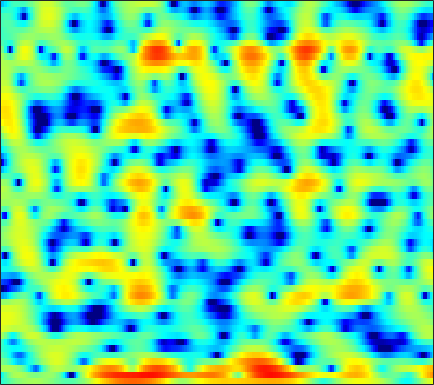

Values plotted in this chart, from the file beside it:
-3.2631, -2.9217, -2.4076, -1.8647, -1.449, -0.91422, -0.43888, -0.11869, 0.2524, 0.57444, 0.82058, 0.97626, 1.1424, 1.2531, 1.3053, 1.3346, 1.3165, 1.2807, 1.1869, 1.0374, 0.84408, 0.66839, 0.40002, 0.10117
-5.048, -3.578, -1.947, -0.6559, 0.08701, 0.8298, 1.32, 1.548, 1.677, 1.629, 1.428, 1.198, 0.8139, 0.4086, 0.1352, -0.1228, -0.2005, -0.1402, 0.06603, 0.3648, 0.6531, 0.8135, 0.9159, 0.8538
1.419, 1.465, 1.526, 1.536, 1.503, 1.379, 1.146, 0.8935, 0.4142, -0.2142, -1.076, -1.904, -3.328, -5.191, -6.936, -9.491, -10.38, -8.956, -6.057, -3.574, -1.663, -0.5529, 0.5645, 1.34
0.08465, -0.3006, -0.9731, -1.813, -2.574, -3.732, -5.004, -5.899, -6.766, -6.995, -6.53, -5.923, -4.983, -4.045, -3.385, -2.548, -1.74, -1.106, -0.2717, 0.5292, 1.274, 1.779, 2.358, 2.805
-1.702, -2.139, -2.904, -3.888, -4.779, -6.214, -7.858, -9.118, -10.36, -10.32, -8.951, -7.575, -5.766, -4.14, -3.07, -1.839, -0.7791, -0.08073, 0.7426, 1.444, 2.042, 2.417, 2.817, 3.11
-2.73, -3.033, -3.506, -3.998, -4.342, -4.716, -4.91, -4.933, -4.777, -4.415, -3.863, -3.373, -2.651, -1.898, -1.342, -0.63, 0.01224, 0.4451, 0.9636, 1.4, 1.761, 1.986, 2.216, 2.382
-2.114, -3.005, -4.531, -6.391, -7.883, -9.374, -9.216, -8.058, -6.096, -4.256, -2.718, -1.758, -0.6901, 0.1463, 0.653, 1.186, 1.564, 1.761, 1.913, 1.956, 1.921, 1.869, 1.774, 1.676
1.784, 0.9729, -0.3877, -2.015, -3.272, -4.468, -4.372, -3.471, -1.888, -0.3852, 0.8281, 1.543, 2.233, 2.67, 2.836, 2.853, 2.661, 2.378, 1.827, 1.083, 0.1622, -0.6229, -1.738, -2.784
3.481, 3.304, 3.014, 2.708, 2.504, 2.294, 2.185, 2.17, 2.198, 2.252, 2.256, 2.213, 2.048, 1.732, 1.373, 0.7185, -0.1719, -0.9997, -2.347, -4.008, -6.068, -7.949, -11.06, -15.47
3.689, 3.722, 3.709, 3.636, 3.556, 3.416, 3.238, 3.082, 2.833, 2.531, 2.146, 1.802, 1.228, 0.5194, -0.1144, -1.128, -2.355, -3.435, -5.115, -7.1, -9.445, -11.43, -14.37, -17.44
3.634, 3.71, 3.751, 3.727, 3.672, 3.549, 3.364, 3.182, 2.874, 2.485, 2.002, 1.578, 0.9134, 0.1389, -0.52, -1.501, -2.627, -3.58, -5.008, -6.62, -8.48, -10.05, -12.46, -15.2
3.074, 3.096, 3.112, 3.11, 3.092, 3.031, 2.916, 2.783, 2.533, 2.181, 1.725, 1.308, 0.6427, -0.1327, -0.7643, -1.655, -2.537, -3.165, -3.934, -4.58, -5.122, -5.474, -5.847, -6.097
0.9097, 0.8238, 0.8433, 0.9994, 1.165, 1.394, 1.591, 1.679, 1.702, 1.564, 1.234, 0.8339, 0.1021, -0.9255, -1.912, -3.472, -5.152, -6.203, -6.666, -5.929, -4.577, -3.521, -2.247, -1.197
-7.743, -8.143, -7.437, -6.079, -5.041, -3.819, -2.841, -2.243, -1.614, -1.18, -0.9655, -0.9898, -1.323, -2.081, -3.014, -4.919, -7.867, -10.71, -12.15, -8.203, -4.427, -2.289, -0.1178, 1.51
-18.71, -20.06, -16.93, -14.07, -12.75, -11.67, -10.91, -10.21, -8.891, -7.261, -5.712, -4.727, -3.738, -3.078, -2.77, -2.547, -2.414, -2.243, -1.8, -1.071, -0.1275, 0.6441, 1.669, 2.585
-11.21, -11.6, -12.14, -12.95, -13.95, -16.48, -22.27, -33.87, -19.16, -12.55, -8.679, -6.602, -4.524, -3.004, -2.138, -1.229, -0.5086, -0.06667, 0.4673, 0.9711, 1.47, 1.841, 2.317, 2.787
-7.329, -7.388, -7.582, -7.87, -8.12, -8.404, -8.433, -8.132, -7.212, -5.816, -4.271, -3.177, -1.884, -0.815, -0.1739, 0.4801, 0.9466, 1.19, 1.388, 1.483, 1.521, 1.535, 1.581, 1.708
-4.139, -4.176, -4.124, -3.899, -3.629, -3.134, -2.514, -1.973, -1.196, -0.3847, 0.4077, 0.9518, 1.564, 2.009, 2.228, 2.344, 2.237, 2.012, 1.513, 0.8072, -0.09674, -0.8494, -1.832, -2.513
-4.809, -5.521, -5.687, -4.828, -3.761, -2.19, -0.7231, 0.2536, 1.38, 2.29, 2.986, 3.374, 3.706, 3.799, 3.715, 3.381, 2.766, 2.108, 0.935, -0.65, -2.768, -4.859, -8.879, -16.69
-8.468, -13.38, -19.2, -10.02, -6.068, -2.633, -0.2891, 1.029, 2.367, 3.319, 3.95, 4.227, 4.36, 4.228, 3.945, 3.324, 2.424, 1.551, 0.1399, -1.545, -3.468, -5.003, -6.929, -8.314
-1.868, -2.222, -2.196, -1.552, -0.7809, 0.3828, 1.515, 2.26, 3.066, 3.645, 3.987, 4.083, 3.988, 3.642, 3.207, 2.386, 1.29, 0.2578, -1.399, -3.405, -5.767, -7.772, -10.57, -12.93
0.1692, 0.3711, 0.7158, 1.149, 1.518, 2.041, 2.551, 2.889, 3.254, 3.484, 3.549, 3.485, 3.223, 2.747, 2.25, 1.367, 0.2217, -0.8223, -2.497, -4.562, -7.117, -9.485, -13.35, -17.66
0.03466, 0.493, 1.043, 1.546, 1.902, 2.339, 2.712, 2.936, 3.149, 3.241, 3.192, 3.057, 2.744, 2.27, 1.81, 1.046, 0.09861, -0.7222, -1.975, -3.391, -4.943, -6.156, -7.715, -9.081
-0.4042, 0.006563, 0.5441, 1.1, 1.52, 2.053, 2.514, 2.794, 3.043, 3.138, 3.078, 2.928, 2.603, 2.157, 1.744, 1.133, 0.4498, -0.1088, -0.9174, -1.811, -2.79, -3.583, -4.77, -6.078
-1.619, -1.78, -1.488, -0.6184, 0.2236, 1.347, 2.288, 2.821, 3.264, 3.405, 3.267, 2.999, 2.457, 1.791, 1.267, 0.6474, 0.1915, -0.0413, -0.2598, -0.4776, -0.7982, -1.145, -1.822, -2.759
-6.606, -12.87, -14.07, -5.496, -2.155, 0.6598, 2.409, 3.221, 3.795, 3.841, 3.378, 2.701, 1.321, -0.605, -2.288, -4.276, -4.487, -3.456, -1.746, -0.3745, 0.506, 0.8669, 1.041, 0.8648
-1.131, -1.867, -1.946, -1.024, -0.04762, 1.185, 2.115, 2.564, 2.811, 2.641, 2.012, 1.197, -0.4389, -2.92, -5.508, -9.543, -9.425, -6.628, -3.506, -1.432, -0.1025, 0.5296, 1.016, 1.2
1.119, 0.9817, 0.918, 0.98, 1.095, 1.274, 1.417, 1.479, 1.454, 1.289, 0.9676, 0.6094, 0.002461, -0.6935, -1.172, -1.637, -1.742, -1.584, -1.192, -0.77, -0.4594, -0.3151, -0.2843, -0.3644
1.624, 1.583, 1.452, 1.263, 1.085, 0.8321, 0.5915, 0.4601, 0.3709, 0.3908, 0.5076, 0.6182, 0.7581, 0.8599, 0.904, 0.9181, 0.8707, 0.7915, 0.6175, 0.3207, -0.1451, -0.6011, -1.345, -2.192
2.002, 1.946, 1.646, 1.089, 0.4862, -0.5319, -1.685, -2.465, -2.899, -2.322, -1.096, -0.0761, 1.124, 2.047, 2.528, 2.924, 3.038, 2.94, 2.56, 1.875, 0.8508, -0.2004, -2.044, -4.626
0.9802, 0.9555, 0.65, -0.07, -0.9489, -2.807, -5.996, -10.26, -26.72, -10.43, -4.266, -1.568, 0.8593, 2.43, 3.214, 3.836, 4.048, 3.964, 3.533, 2.753, 1.626, 0.5422, -1.24, -3.384
-2.273, -2.043, -1.822, -1.766, -1.871, -2.224, -2.723, -3.007, -2.925, -2.076, -0.7143, 0.375, 1.661, 2.647, 3.167, 3.555, 3.597, 3.409, 2.88, 2.037, 0.9037, -0.1113, -1.606, -3.085
-7.626, -6.709, -5.207, -3.74, -2.792, -1.732, -0.8606, -0.2867, 0.4407, 1.174, 1.891, 2.398, 2.973, 3.404, 3.598, 3.659, 3.466, 3.141, 2.461, 1.461, 0.0819, -1.234, -3.498, -6.574
-21.7, -14.18, -9.059, -5.804, -4.004, -2.136, -0.6929, 0.17, 1.114, 1.856, 2.442, 2.782, 3.11, 3.286, 3.313, 3.203, 2.921, 2.585, 1.955, 1.097, -0.03111, -1.065, -2.757, -4.792
-9.81, -8.592, -6.611, -4.654, -3.335, -1.831, -0.6184, 0.1247, 0.9099, 1.478, 1.858, 2.034, 2.145, 2.122, 2.032, 1.83, 1.546, 1.287, 0.8793, 0.4082, -0.1039, -0.5158, -1.043, -1.487
-5.436, -4.574, -3.369, -2.19, -1.363, -0.3948, 0.3722, 0.8152, 1.214, 1.417, 1.426, 1.326, 1.069, 0.718, 0.4218, 0.01973, -0.3459, -0.5731, -0.7862, -0.9012, -0.9249, -0.8966, -0.7914, -0.6103
-3.179, -2.043, -0.7075, 0.3946, 1.06, 1.727, 2.149, 2.291, 2.252, 1.956, 1.417, 0.8632, -0.05222, -1.101, -1.926, -2.945, -3.709, -4.019, -4.037, -3.678, -3.103, -2.575, -1.853, -1.132
-1.147, 0.3244, 1.832, 2.908, 3.459, 3.884, 3.975, 3.824, 3.337, 2.495, 1.294, 0.1349, -1.774, -4.175, -6.339, -9.641, -12.76, -13.53, -11.99, -9.671, -7.561, -6.184, -4.568, -3.182
1.772, 2.838, 3.912, 4.618, 4.917, 5.017, 4.756, 4.334, 3.45, 2.187, 0.5111, -1.05, -3.574, -6.716, -9.535, -14.17, -19.2, -20.83, -18.82, -16.08, -13.46, -11.59, -9.205, -7.129
4.124, 4.642, 5.144, 5.394, 5.4, 5.156, 4.598, 3.962, 2.805, 1.301, -0.5795, -2.244, -4.784, -7.68, -10.03, -13.3, -16.63, -19.26, -23.5, -28.42, -23.75, -18.9, -14.42, -11.31
5.242, 5.486, 5.658, 5.625, 5.444, 4.969, 4.229, 3.472, 2.183, 0.5524, -1.457, -3.21, -5.915, -9.027, -11.52, -14.99, -17.98, -19.69, -21.11, -21.28, -19.38, -17.22, -14.29, -12
5.471, 5.636, 5.696, 5.557, 5.312, 4.782, 4.003, 3.252, 2.003, 0.4377, -1.476, -3.181, -5.918, -9.361, -12.66, -19.06, -35.47, -27.88, -19.83, -16.24, -13.83, -12.36, -10.76, -9.527
4.936, 5.139, 5.228, 5.101, 4.87, 4.387, 3.69, 3.041, 2.008, 0.7768, -0.6484, -1.859, -3.656, -5.654, -7.209, -9.189, -10.49, -10.76, -10.24, -9.217, -8.13, -7.417, -6.639, -6.107
3.809, 4.098, 4.245, 4.134, 3.893, 3.389, 2.722, 2.135, 1.301, 0.4531, -0.3771, -0.9731, -1.724, -2.408, -2.876, -3.391, -3.709, -3.785, -3.711, -3.487, -3.219, -3.025, -2.826, -2.761
2.749, 3.059, 3.149, 2.899, 2.496, 1.691, 0.6602, -0.1977, -1.301, -2.088, -2.393, -2.325, -2.006, -1.604, -1.324, -0.967, -0.6867, -0.5045, -0.2885, -0.1203, 0.0006675, 0.05627, 0.05037, -0.05642
2.197, 2.4, 2.322, 1.824, 1.155, -0.1983, -2.22, -4.303, -8.112, -12.04, -10.28, -7.363, -4.396, -2.39, -1.299, -0.2457, 0.4859, 0.8663, 1.217, 1.431, 1.544, 1.564, 1.513, 1.385
1.872, 1.982, 1.854, 1.375, 0.7743, -0.4035, -2.088, -3.709, -6.205, -8.049, -7.316, -5.665, -3.469, -1.764, -0.8047, 0.1142, 0.7274, 1.029, 1.254, 1.335, 1.299, 1.216, 1.075, 0.914
1.682, 1.778, 1.726, 1.498, 1.216, 0.7358, 0.1701, -0.2523, -0.7239, -0.9751, -0.9126, -0.6805, -0.2585, 0.1652, 0.414, 0.6143, 0.6449, 0.5808, 0.3814, 0.06305, -0.3562, -0.7036, -1.17, -1.562
1.668, 1.654, 1.513, 1.344, 1.243, 1.216, 1.313, 1.433, 1.624, 1.811, 1.947, 2.003, 1.954, 1.746, 1.474, 0.9531, 0.2776, -0.2976, -1.089, -1.913, -2.838, -3.63, -5.018, -6.702
1.468, 0.9402, -0.009332, -0.9688, -1.318, -0.9113, 0.2725, 1.286, 2.459, 3.33, 3.82, 3.937, 3.736, 3.116, 2.357, 0.901, -0.9987, -2.631, -4.515, -5.337, -5.38, -5.573, -6.672, -9.383
0.1285, -1.004, -3.7, -9.226, -21.38, -10.79, -3.611, -0.715, 1.78, 3.292, 4.122, 4.354, 4.202, 3.48, 2.511, 0.4745, -2.724, -6.482, -15.82, -13.29, -7.041, -4.856, -3.274, -2.474
-1.763, -2.097, -2.813, -3.583, -3.791, -3.222, -1.883, -0.7698, 0.5592, 1.55, 2.18, 2.413, 2.412, 2.051, 1.538, 0.5969, -0.5942, -1.506, -2.403, -2.543, -2.066, -1.514, -0.7873, -0.1724
-2.628, -2.374, -2.155, -1.974, -1.814, -1.503, -1.097, -0.7406, -0.2721, 0.1547, 0.4953, 0.6902, 0.8394, 0.877, 0.8411, 0.7312, 0.5602, 0.449, 0.3578, 0.3612, 0.4741, 0.6085, 0.7815, 0.9035
-2.642, -2.273, -1.923, -1.681, -1.567, -1.474, -1.433, -1.419, -1.397, -1.331, -1.181, -0.996, -0.6558, -0.2379, 0.1018, 0.5249, 0.9243, 1.189, 1.491, 1.722, 1.893, 1.966, 1.986, 1.888
-2.315, -2.001, -1.743, -1.677, -1.744, -2.011, -2.465, -2.935, -3.656, -4.335, -4.645, -4.461, -3.619, -2.396, -1.431, -0.2318, 0.7985, 1.436, 2.115, 2.617, 2.934, 3.054, 3.069, 2.909
-2.432, -2.195, -2.023, -2.061, -2.251, -2.783, -3.734, -4.822, -7.016, -10.63, -16.52, -16.68, -10.11, -5.754, -3.482, -1.227, 0.4109, 1.355, 2.314, 2.994, 3.428, 3.611, 3.667, 3.523
-3.723, -3.505, -3.215, -2.992, -2.952, -3.129, -3.675, -4.35, -5.667, -7.277, -8.494, -8.329, -6.547, -4.255, -2.689, -0.9304, 0.4714, 1.31, 2.189, 2.815, 3.221, 3.393, 3.446, 3.307
-7.119, -6.649, -5.49, -4.242, -3.457, -2.717, -2.325, -2.229, -2.269, -2.377, -2.38, -2.228, -1.802, -1.16, -0.5983, 0.19, 0.942, 1.458, 2.053, 2.507, 2.801, 2.902, 2.879, 2.668
